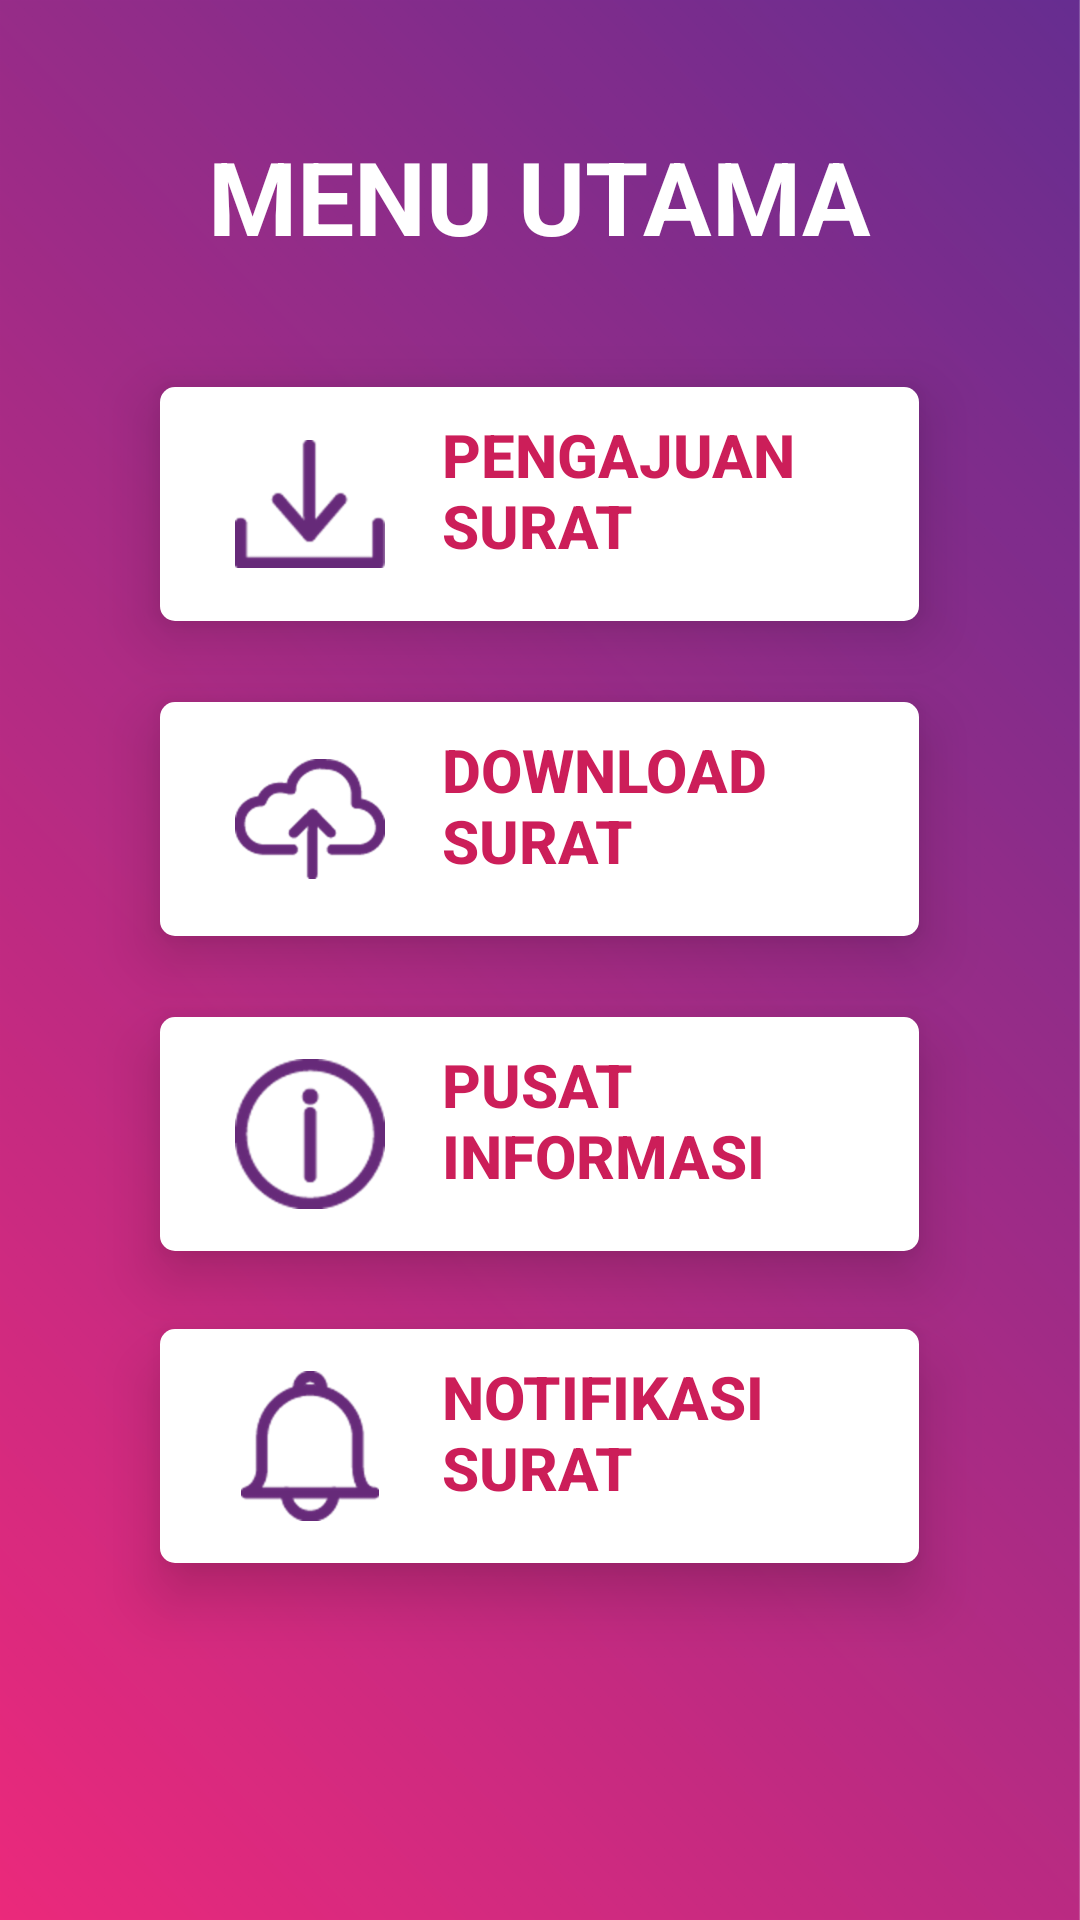

The Android layout XML behind this screen, and the referenced resources:
<!-- AndroidManifest.xml: application theme AppTheme -->
<!-- res/layout/menu_utama.xml -->
<?xml version="1.0" encoding="utf-8"?>
<LinearLayout xmlns:android="http://schemas.android.com/apk/res/android"
    xmlns:app="http://schemas.android.com/apk/res-auto"
    xmlns:tools="http://schemas.android.com/tools"
    android:layout_width="match_parent"
    android:layout_height="match_parent"
    android:background="@drawable/gr_01"
    android:orientation="vertical"
    android:weightSum="10"
    tools:context=".menu_utama">

    <RelativeLayout
        android:layout_width="match_parent"
        android:layout_height="60dp"
        android:layout_marginBottom="-15dp"
        android:layout_weight="4">

        <TextView
            android:layout_width="wrap_content"
            android:layout_height="wrap_content"
            android:layout_centerInParent="true"
            android:text="MENU UTAMA"
            android:textColor="#ffffff"
            android:textSize="34sp"
            android:textStyle="bold" />

    </RelativeLayout>

        
        

        <LinearLayout
            style="@style/card"
            android:layout_width="253dp"
            android:layout_height="78dp"
            android:layout_gravity="center"
            android:layout_margin="13dp"
            android:elevation="12dp"
            android:orientation="horizontal"
            android:padding="10dp">

            <ImageView
                android:layout_width="50dp"
                android:layout_height="50dp"
                android:layout_gravity="center_vertical"
                android:layout_margin="15dp"
                android:src="@drawable/a" />

            <Button
                android:id="@+id/button6"
                style="@style/editButton2_style"
                android:layout_width="wrap_content"
                android:layout_height="60dp"
                android:paddingLeft="4dp"
                android:paddingRight="4dp"
                android:text="Pengajuan Surat"
                android:textAlignment="viewStart"
                android:textColor="#CC1E59"
                android:textSize="20sp"
                android:textStyle="bold" />
        </LinearLayout>

        <LinearLayout
            style="@style/card"
            android:layout_width="253dp"
            android:layout_height="78dp"
            android:layout_gravity="center"
            android:layout_margin="14dp"
            android:elevation="12dp"
            android:orientation="horizontal"
            android:padding="10dp">

            <ImageView
                android:layout_width="50dp"
                android:layout_height="50dp"
                android:layout_gravity="center_vertical"
                android:layout_margin="15dp"
                android:src="@drawable/b" />

            <Button
                android:id="@+id/button7"
                style="@style/editButton2_style"
                android:layout_width="wrap_content"
                android:layout_height="60dp"
                android:paddingLeft="4dp"
                android:paddingRight="4dp"
                android:text="Download Surat"
                android:textAlignment="viewStart"
                android:textColor="#CC1E59"
                android:textSize="20sp"
                android:textStyle="bold" />
        </LinearLayout>

        <LinearLayout
            style="@style/card"
            android:layout_width="253dp"
            android:layout_height="78dp"
            android:layout_gravity="center"
            android:layout_margin="13dp"
            android:elevation="12dp"
            android:orientation="horizontal"
            android:padding="10dp">

            <ImageView
                android:layout_width="50dp"
                android:layout_height="50dp"
                android:layout_gravity="center_vertical"
                android:layout_margin="15dp"
                android:src="@drawable/c" />

            <Button
                android:id="@+id/button8"
                style="@style/editButton2_style"
                android:layout_width="wrap_content"
                android:layout_height="60dp"
                android:paddingLeft="4dp"
                android:paddingRight="4dp"
                android:text="Pusat Informasi"
                android:textAlignment="viewStart"
                android:textColor="#CC1E59"
                android:textSize="20sp"
                android:textStyle="bold" />
        </LinearLayout>

        <LinearLayout
            style="@style/card"
            android:layout_width="253dp"
            android:layout_height="78dp"
            android:layout_gravity="center"
            android:layout_margin="13dp"
            android:elevation="12dp"
            android:orientation="horizontal"
            android:padding="10dp">

            <ImageView
                android:layout_width="50dp"
                android:layout_height="50dp"
                android:layout_gravity="center_vertical"
                android:layout_margin="15dp"
                android:src="@drawable/d" />

            <Button
                android:id="@+id/button9"
                style="@style/editButton2_style"
                android:layout_width="wrap_content"
                android:layout_height="60dp"
                android:paddingLeft="4dp"
                android:paddingRight="4dp"
                android:text="Notifikasi Surat"
                android:textAlignment="viewStart"
                android:textColor="#CC1E59"
                android:textSize="20sp"
                android:textStyle="bold" />
        </LinearLayout>



</LinearLayout>
<!-- resources referenced by this layout -->
<resources>
  <!-- drawable a: png bitmap (drawable-hdpi, 635 bytes) -->
  <!-- drawable b: png bitmap (drawable-hdpi, 1129 bytes) -->
  <!-- drawable c: png bitmap (drawable-hdpi, 1163 bytes) -->
  <!-- drawable d: png bitmap (drawable-hdpi, 969 bytes) -->
  <!-- drawable gr_01: png bitmap (drawable-hdpi, 30033 bytes) -->
  <style name="card">
          <item name="android:gravity">center</item>
          <item name="android:background">@drawable/card</item>
          <item name="android:layout_width">match_parent</item>
      </style>
  <style name="editButton2_style">
          <item name="android:gravity">start</item>
          <item name="android:background">@drawable/edit_button2</item>
          <item name="android:layout_width">match_parent</item>
      </style>
  <style name="AppTheme" parent="Theme.AppCompat.Light.NoActionBar">
          
          <item name="colorPrimary">@color/primaryColor</item>
          <item name="colorPrimaryDark">@color/primaryDarkColor</item>
          <item name="colorAccent">@color/secondaryColor</item>
      </style>
  <!-- drawable card (drawable) -->
  <?xml version="1.0" encoding="utf-8"?>
  <selector xmlns:android="http://schemas.android.com/apk/res/android">
      <item>
          <shape>
              <corners android:radius="5dp"></corners>
              <solid android:color="#ffffff"></solid>
          </shape>
      </item>
  </selector>
  <!-- drawable edit_button2 (drawable) -->
  <?xml version="1.0" encoding="utf-8"?>
  <selector xmlns:android="http://schemas.android.com/apk/res/android">
      <item>
          <shape>
              <corners android:radius="0dp"></corners>
              <solid android:color="@android:color/transparent"></solid>
          </shape>
      </item>
  </selector>
  <color name="primaryColor">#37173e</color>
  <color name="primaryDarkColor">#160019</color>
  <color name="secondaryColor">#cc1e59</color>
</resources>
